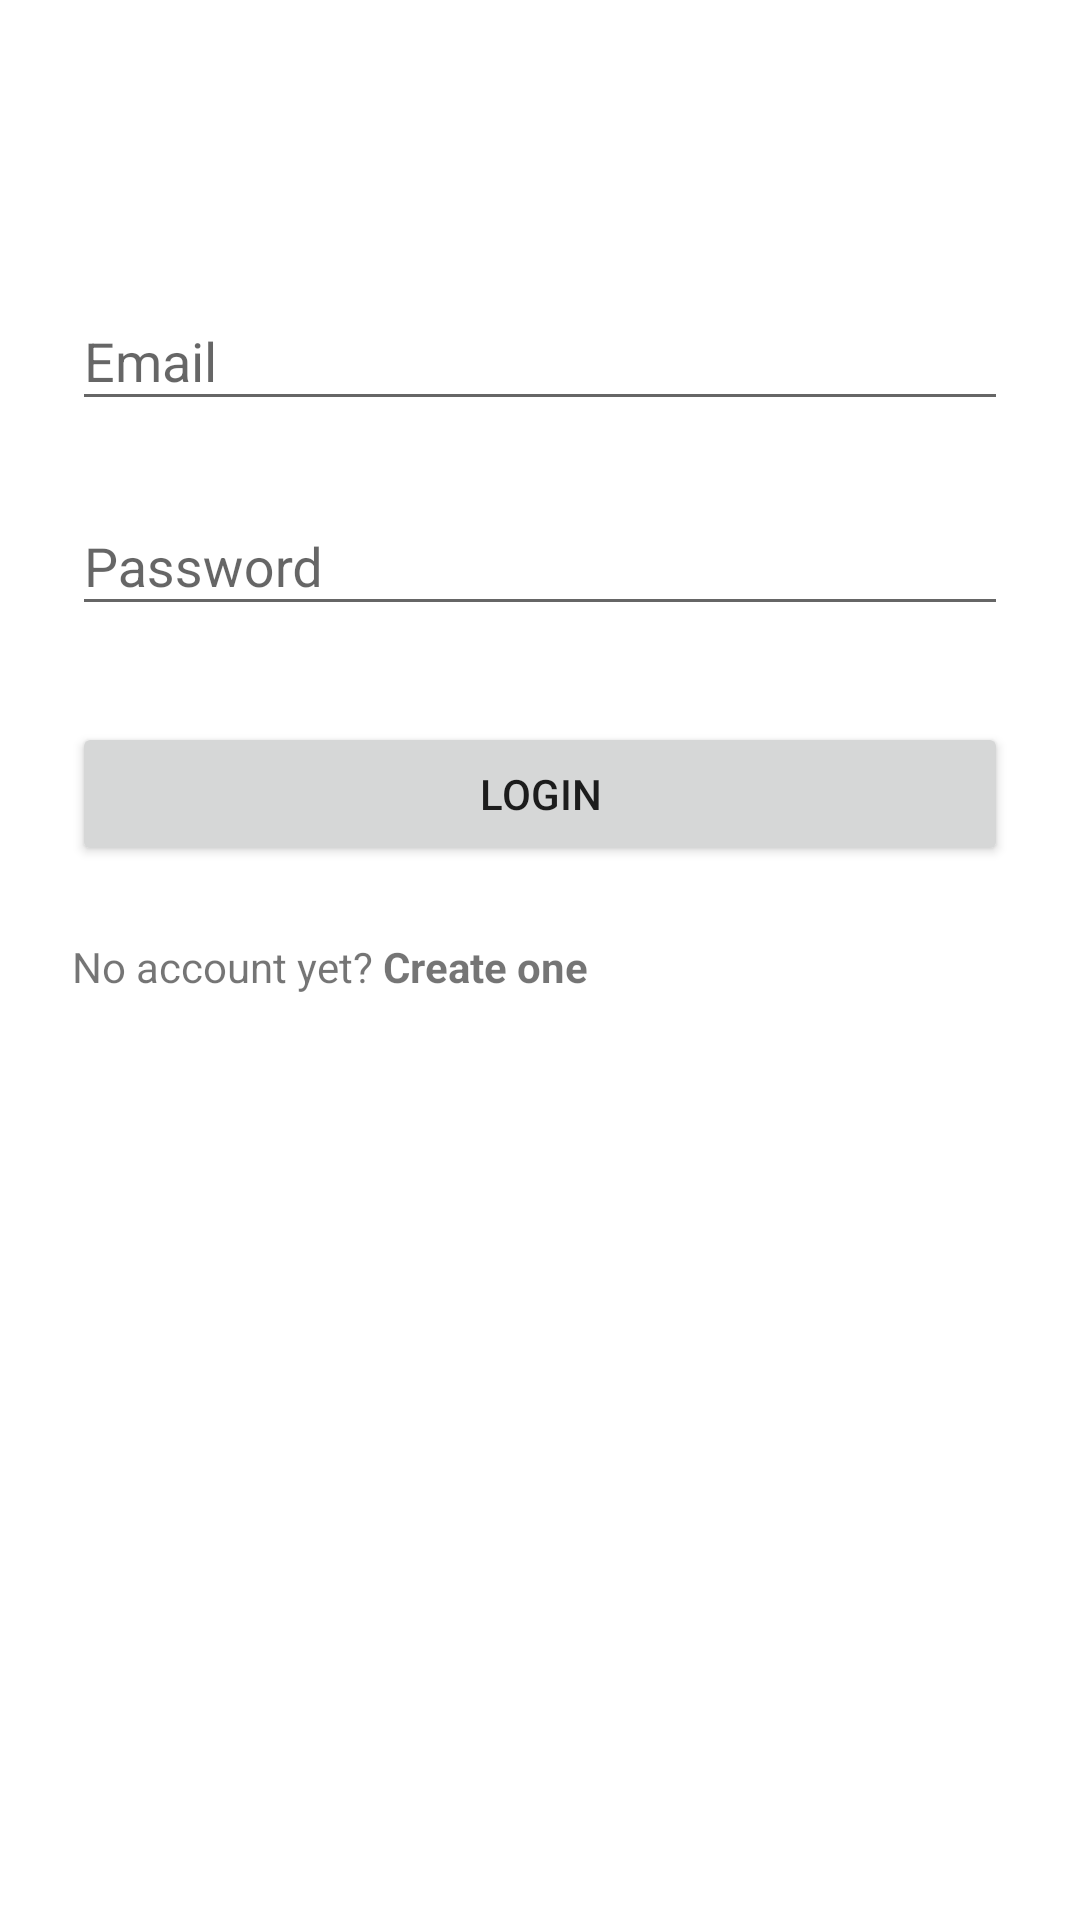

The Android layout XML behind this screen, and the referenced resources:
<!-- AndroidManifest.xml: application theme AppTheme -->
<!-- res/layout/activity_login.xml -->
<?xml version="1.0" encoding="utf-8"?>
<ScrollView xmlns:android="http://schemas.android.com/apk/res/android"
    android:layout_width="match_parent"
    android:layout_height="match_parent"
    android:fitsSystemWindows="true"
    android:background="#fff"
    >

    <LinearLayout
        android:layout_width="match_parent"
        android:layout_height="match_parent"

        android:orientation="vertical"
        android:paddingLeft="24dp"
        android:paddingTop="56dp"
        android:paddingRight="24dp">

        <ImageView
            android:layout_width="wrap_content"
            android:layout_height="wrap_content"
            android:layout_gravity="center_horizontal"
            android:layout_marginBottom="24dp"
            android:src="@drawable/logo" />

        
        <com.google.android.material.textfield.TextInputLayout
            android:layout_width="match_parent"
            android:layout_height="wrap_content"
            android:layout_marginTop="8dp"
            android:layout_marginBottom="8dp">

            <EditText
                android:id="@+id/input_email"
                android:layout_width="match_parent"
                android:layout_height="wrap_content"
                android:hint="Email"
                android:inputType="textEmailAddress" />
        </com.google.android.material.textfield.TextInputLayout>

        
        <com.google.android.material.textfield.TextInputLayout
            android:layout_width="match_parent"
            android:layout_height="wrap_content"
            android:layout_marginTop="8dp"
            android:layout_marginBottom="8dp">

            <EditText
                android:id="@+id/input_password"
                android:layout_width="match_parent"
                android:layout_height="wrap_content"
                android:hint="Password"
                android:inputType="textPassword" />
        </com.google.android.material.textfield.TextInputLayout>


        <androidx.appcompat.widget.AppCompatButton
            android:id="@+id/btn_login"
            android:layout_width="fill_parent"
            android:layout_height="wrap_content"
            android:layout_marginTop="24dp"
            android:layout_marginBottom="24dp"
            android:padding="12dp"
            android:text="Login" />

        <LinearLayout
            android:layout_width="187dp"
            android:layout_height="match_parent"
            android:orientation="horizontal">

            <TextView
                android:id="@+id/textView2"
                android:layout_width="wrap_content"
                android:layout_height="wrap_content"
                android:text="No account yet? " />

            <TextView
                android:id="@+id/textView3"
                android:layout_width="138dp"
                android:layout_height="wrap_content"
                android:text="Create one"
                android:textStyle="bold" />
        </LinearLayout>

    </LinearLayout>
</ScrollView>
<!-- resources referenced by this layout -->
<resources>
  <style name="AppTheme" parent="Theme.AppCompat.Light.DarkActionBar">
          
          <item name="colorPrimary">@color/colorPrimary</item>
          <item name="colorPrimaryDark">@color/colorPrimaryDark</item>
          <item name="colorAccent">@color/colorAccent</item>
  
      </style>
  <color name="colorPrimary">#96395a</color>
  <color name="colorPrimaryDark">#a95272</color>
  <color name="colorAccent">#ad412c</color>
</resources>
